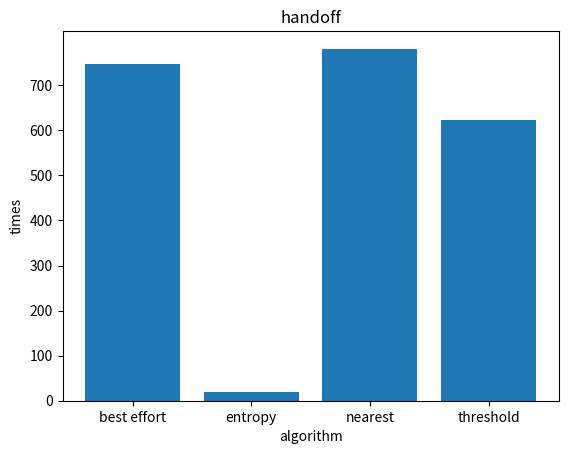

Here is the Python script that generated this plot:
import numpy as np
import matplotlib.pyplot as plt
votes=[747, 20, 781, 622]           
candidates=['best effort', 'entropy', 'nearest', 'threshold']  
x=np.arange(len(candidates))                     
plt.bar(x, votes, tick_label=candidates)     
plt.title('handoff')          
plt.xlabel('algorithm')  
plt.yticks(np.arange(0, 800, 100))                            
plt.ylabel('times')                          
plt.show()